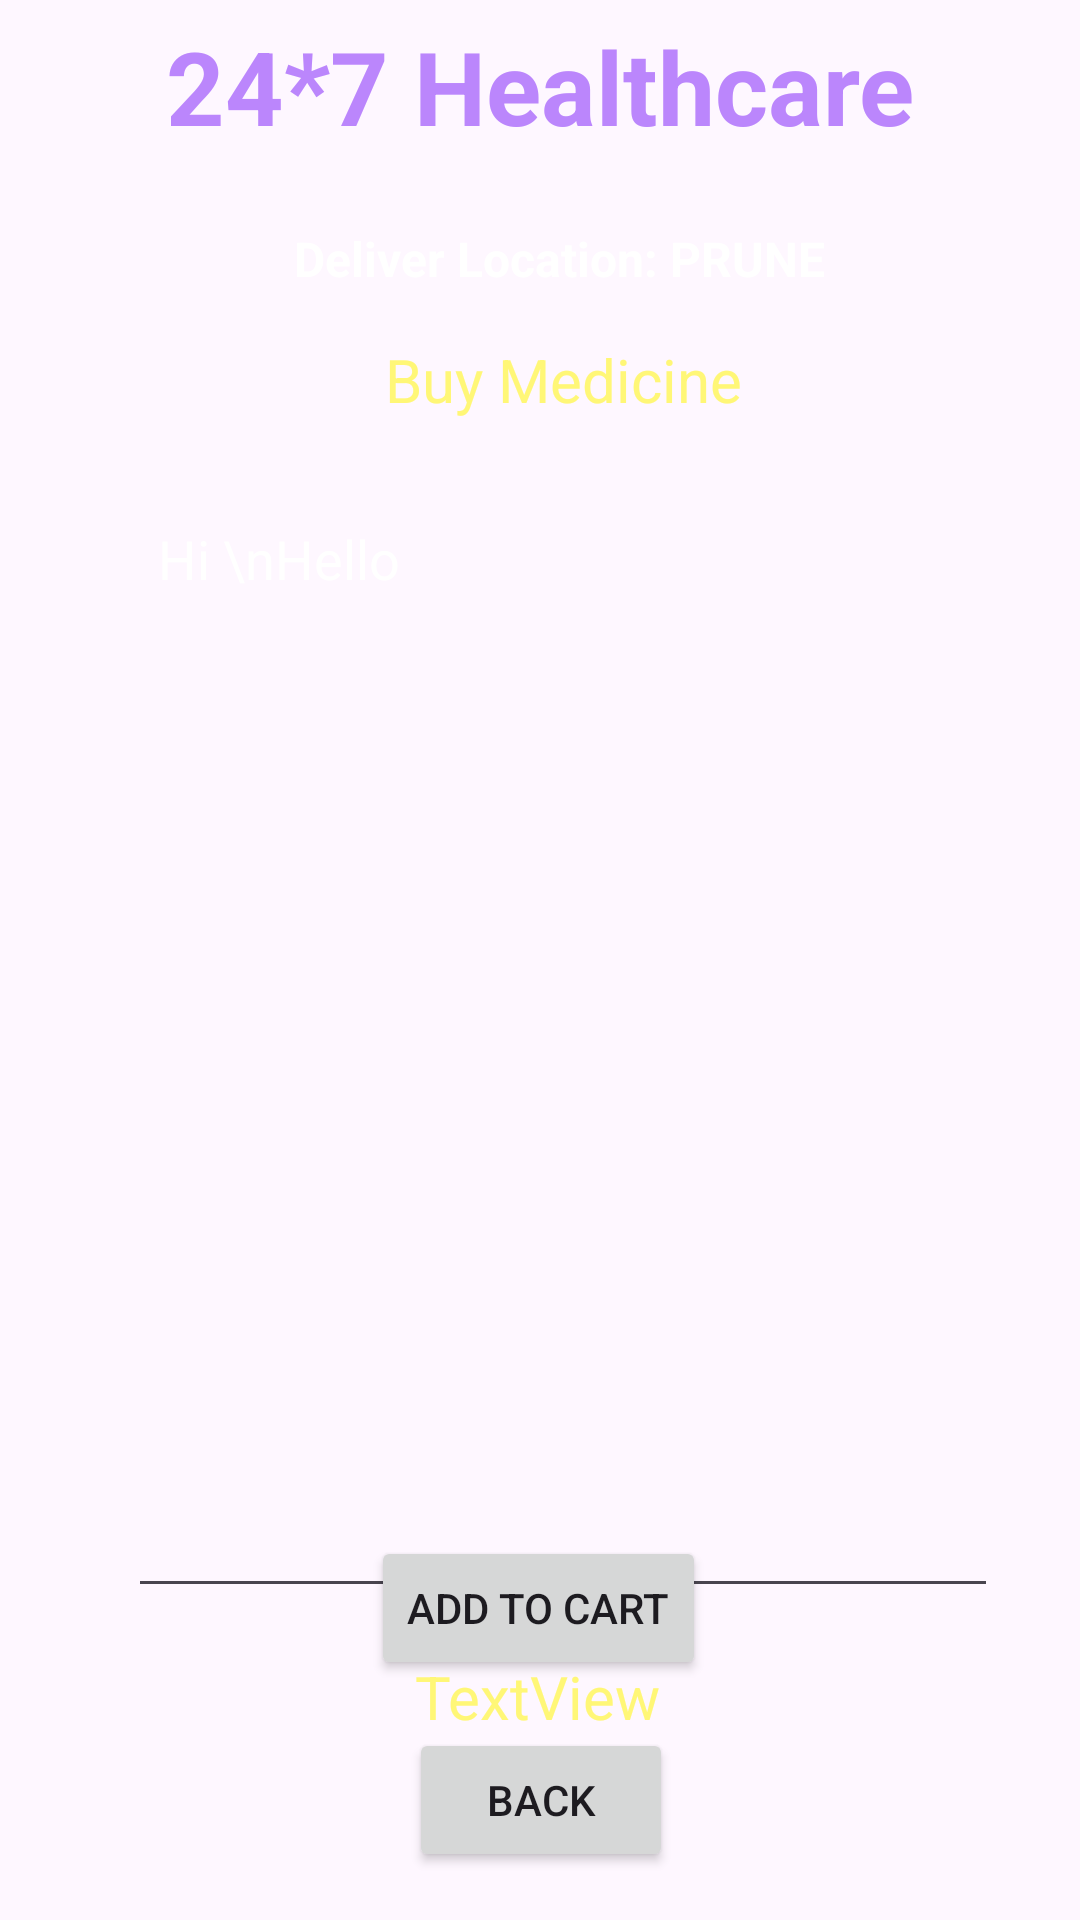

Produce the Android XML layout that renders to this screen, including the resource entries it uses.
<!-- AndroidManifest.xml: application theme Theme.CabinetMedicale -->
<!-- res/layout/activity_buy_medicine_details.xml -->
<?xml version="1.0" encoding="utf-8"?>
<androidx.constraintlayout.widget.ConstraintLayout xmlns:android="http://schemas.android.com/apk/res/android"
    xmlns:app="http://schemas.android.com/apk/res-auto"
    xmlns:tools="http://schemas.android.com/tools"
    android:layout_width="match_parent"
    android:layout_height="match_parent"
    android:background="@drawable/back1"
    tools:context=".BuyMedicineDetailsActivity">


    <TextView
        android:id="@+id/textView_logo4"
        android:layout_width="wrap_content"
        android:layout_height="wrap_content"
        android:text="24*7 Healthcare"
        android:textColor="@color/purple_200"
        android:textSize="34sp"
        android:textStyle="bold"
        app:layout_constraintBottom_toBottomOf="parent"
        app:layout_constraintEnd_toEndOf="parent"
        app:layout_constraintStart_toStartOf="parent"
        app:layout_constraintTop_toTopOf="parent"
        app:layout_constraintVertical_bias="0.00999999" />

        <Button
            android:id="@+id/buttonBMDAddToCart"
            android:layout_width="wrap_content"
            android:layout_height="wrap_content"
            android:layout_marginBottom="16dp"
            android:text="Add to Cart"
            app:layout_constraintBottom_toTopOf="@+id/buttonBMDBack"
            app:layout_constraintEnd_toEndOf="parent"
            app:layout_constraintHorizontal_bias="0.498"
            app:layout_constraintStart_toStartOf="parent" />

        <Button
            android:id="@+id/buttonBMDBack"
            android:layout_width="wrap_content"
            android:layout_height="wrap_content"
            android:layout_marginBottom="16dp"
            android:text="Back"
            app:layout_constraintBottom_toBottomOf="parent"
            app:layout_constraintEnd_toEndOf="parent"
            app:layout_constraintHorizontal_bias="0.501"
            app:layout_constraintStart_toStartOf="parent" />

    <EditText
        android:id="@+id/editTextTextBMDMultiLine"
        android:layout_width="290dp"
        android:layout_height="372dp"
        android:layout_marginTop="24dp"
        android:editable="false"
        android:ems="10"
        android:gravity="start|top"
        android:inputType="textMultiLine"
        android:padding="10dp"
        android:text="Hi \nHello"
        android:textColor="@color/colorWhite"
        app:layout_constraintEnd_toEndOf="parent"
        app:layout_constraintHorizontal_bias="0.611"
        app:layout_constraintStart_toStartOf="parent"
        app:layout_constraintTop_toBottomOf="@+id/textViewBMDPackageName"
        tools:ignore="MissingConstraints" />

    <TextView
        android:id="@+id/textView_logo6"
        android:layout_width="wrap_content"
        android:layout_height="wrap_content"
        android:layout_marginTop="24dp"
        android:text="Deliver Location: PRUNE"
        android:textColor="@color/colorWhite"
        android:textSize="16sp"
        android:textStyle="bold"
        app:layout_constraintBottom_toBottomOf="parent"
        app:layout_constraintEnd_toEndOf="parent"
        app:layout_constraintHorizontal_bias="0.536"
        app:layout_constraintStart_toStartOf="parent"
        app:layout_constraintTop_toBottomOf="@+id/textView_logo4"
        app:layout_constraintVertical_bias="0.0" />

    <TextView
        android:id="@+id/textViewBMDPackageName"
        android:layout_width="wrap_content"
        android:layout_height="wrap_content"
        android:layout_marginTop="16dp"
        android:text="Buy Medicine"
        android:textColor="@color/yellowLight"
        android:textSize="20sp"
        app:layout_constraintEnd_toEndOf="parent"
        app:layout_constraintHorizontal_bias="0.532"
        app:layout_constraintStart_toStartOf="parent"
        app:layout_constraintTop_toBottomOf="@+id/textView_logo6" />

    <TextView
        android:id="@+id/textViewBMDTotalCost"
        android:layout_width="wrap_content"
        android:layout_height="wrap_content"
        android:layout_marginTop="16dp"
        android:text="TextView"
        android:textColor="@color/yellowLight"
        android:textSize="20sp"
        app:layout_constraintEnd_toEndOf="parent"
        app:layout_constraintHorizontal_bias="0.498"
        app:layout_constraintStart_toStartOf="parent"
        app:layout_constraintTop_toBottomOf="@+id/editTextTextBMDMultiLine" />

</androidx.constraintlayout.widget.ConstraintLayout>
<!-- resources referenced by this layout -->
<resources>
  <color name="colorWhite">#FFFFFF</color>
  <color name="purple_200">#FFBB86FC</color>
  <color name="yellowLight">#fff777</color>
  <style name="Theme.CabinetMedicale" parent="Base.Theme.CabinetMedicale" />
  <style name="Base.Theme.CabinetMedicale" parent="Theme.Material3.DayNight.NoActionBar">
          
          
      </style>
</resources>
